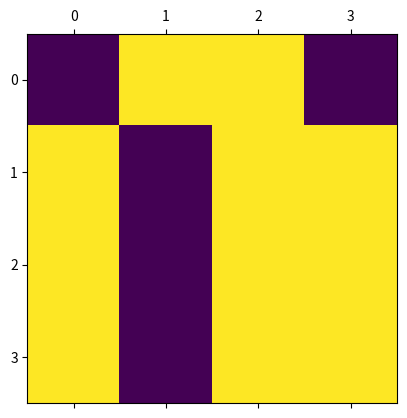

This chart was generated by the following Python code:
import numpy as np
import matplotlib.pyplot as plt
import matplotlib.animation as animation

N = 4
p = 0.8
vals = [False, True]
grid = np.random.choice(vals, N*N, p=[1-p, p]).reshape(N, N)

fig, ax = plt.subplots()
mat = ax.matshow(grid)

skip = 1


def update(frame):
    if frame % skip != 0:
        return [mat]
    grid = np.random.choice(vals, N*N, p=[1-p, p]).reshape(N, N)
    mat.set_data(grid)
    return [mat]


ani = animation.FuncAnimation(fig, update, interval=10, save_count=50)


def on_press(event):
    # Quand on modifie une variable globale, il faut ajouter cette ligne
    global skip
    skip += 5


fig.canvas.mpl_connect('key_press_event', on_press)

plt.show()
